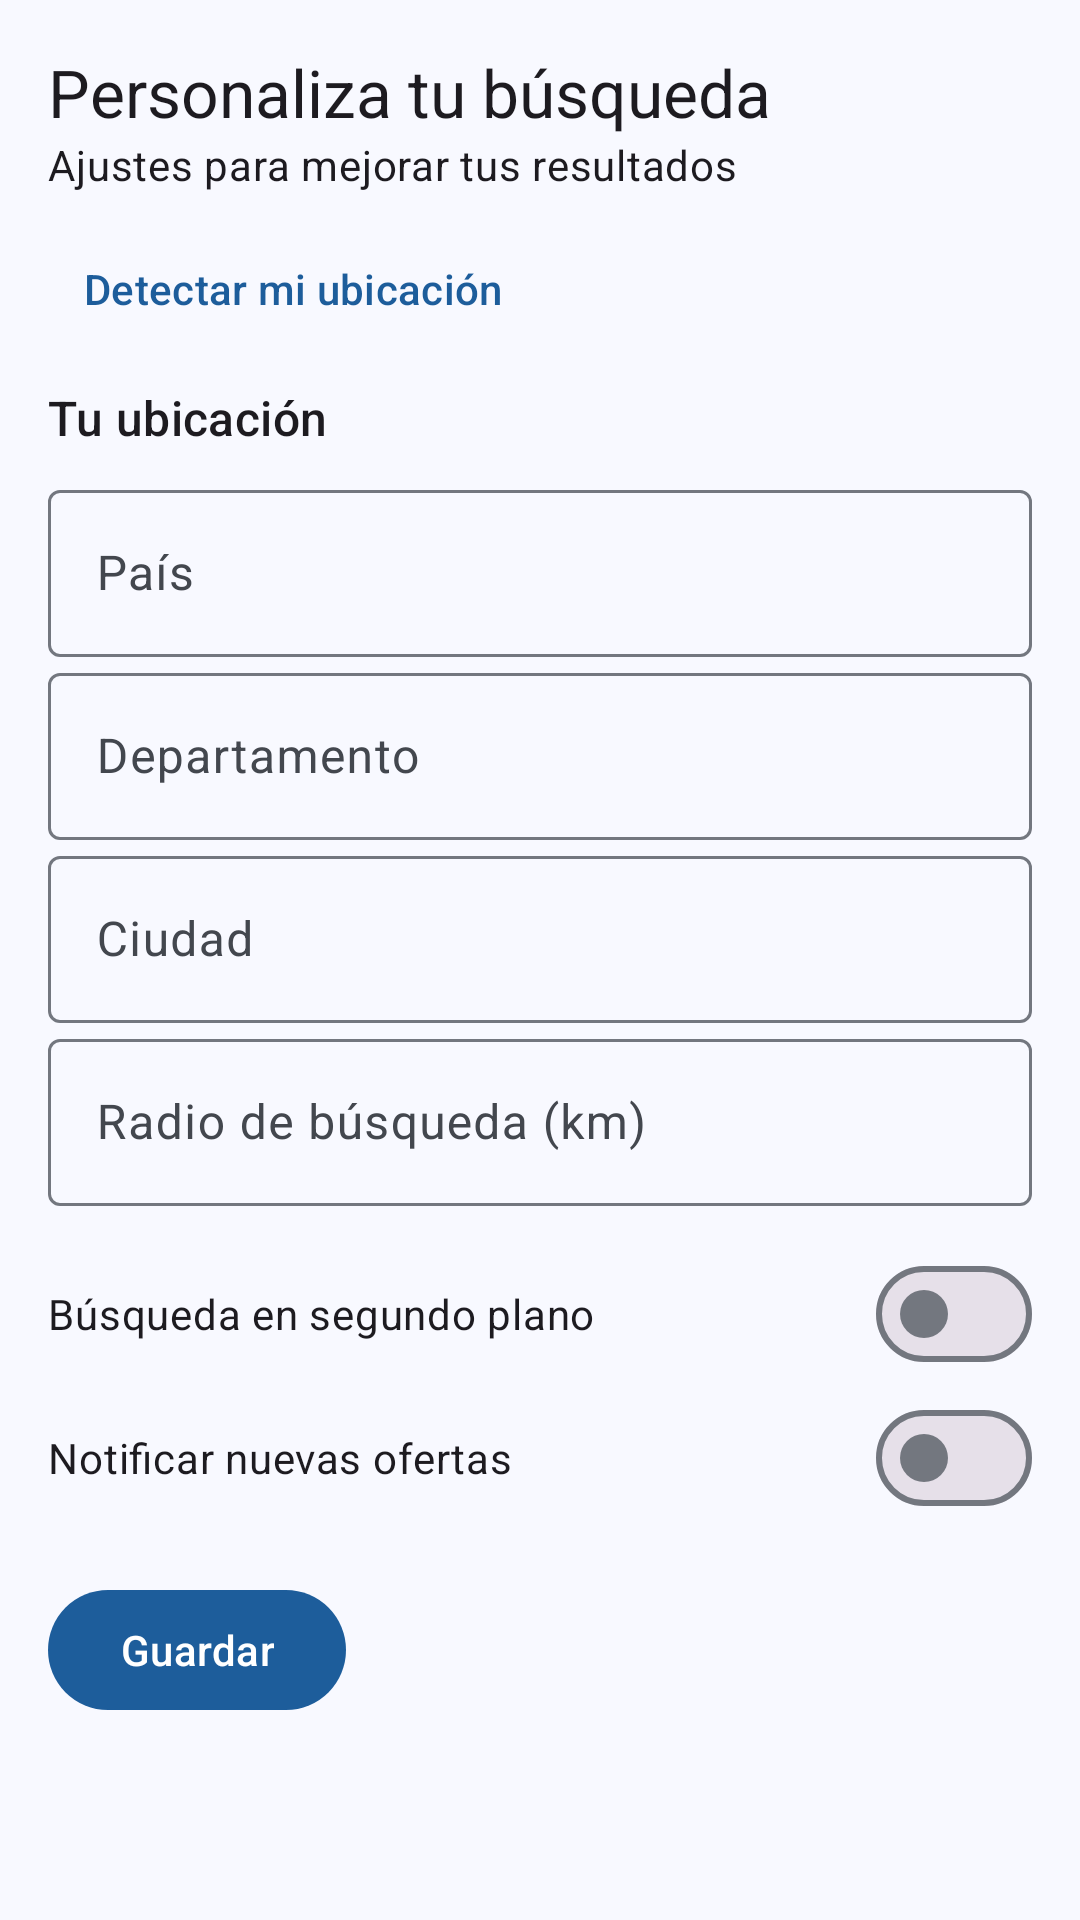

Produce the Android XML layout that renders to this screen, including the resource entries it uses.
<!-- AndroidManifest.xml: application theme Theme.BinderJobs -->
<!-- res/layout/fragment_dashboard.xml -->
<?xml version="1.0" encoding="utf-8"?>
<androidx.core.widget.NestedScrollView xmlns:android="http://schemas.android.com/apk/res/android"
    xmlns:app="http://schemas.android.com/apk/res-auto"
    xmlns:tools="http://schemas.android.com/tools"
    android:layout_width="match_parent"
    android:layout_height="match_parent"
    tools:context=".ui.dashboard.DashboardFragment">

    <LinearLayout
        android:layout_width="match_parent"
        android:layout_height="wrap_content"
        android:orientation="vertical"
        android:padding="16dp">

        <TextView
            android:layout_width="wrap_content"
            android:layout_height="wrap_content"
            android:text="@string/settings_title"
            android:textAppearance="@style/TextAppearance.Material3.TitleLarge" />

        <TextView
            android:layout_width="wrap_content"
            android:layout_height="wrap_content"
            android:text="@string/settings_subtitle"
            android:textAppearance="@style/TextAppearance.Material3.BodyMedium" />

        <com.google.android.material.button.MaterialButton
            android:id="@+id/detectLocationButton"
            style="@style/Widget.Material3.Button.TextButton"
            android:layout_width="wrap_content"
            android:layout_height="wrap_content"
            android:layout_marginTop="8dp"
            android:text="@string/detect_location" />

        <TextView
            android:layout_width="wrap_content"
            android:layout_height="wrap_content"
            android:layout_marginTop="8dp"
            android:text="@string/location_title"
            android:textAppearance="@style/TextAppearance.Material3.TitleMedium" />

        <com.google.android.material.textfield.TextInputLayout
            android:layout_width="match_parent"
            android:layout_height="wrap_content"
            android:layout_marginTop="8dp"
            android:hint="@string/country_label">

            <com.google.android.material.textfield.TextInputEditText
                android:id="@+id/countryInput"
                android:layout_width="match_parent"
                android:layout_height="wrap_content" />
        </com.google.android.material.textfield.TextInputLayout>

        <com.google.android.material.textfield.TextInputLayout
            android:layout_width="match_parent"
            android:layout_height="wrap_content"
            android:hint="@string/state_label">

            <com.google.android.material.textfield.TextInputEditText
                android:id="@+id/stateInput"
                android:layout_width="match_parent"
                android:layout_height="wrap_content" />
        </com.google.android.material.textfield.TextInputLayout>

        <com.google.android.material.textfield.TextInputLayout
            android:layout_width="match_parent"
            android:layout_height="wrap_content"
            android:hint="@string/city_label">

            <com.google.android.material.textfield.TextInputEditText
                android:id="@+id/cityInput"
                android:layout_width="match_parent"
                android:layout_height="wrap_content" />
        </com.google.android.material.textfield.TextInputLayout>

        <com.google.android.material.textfield.TextInputLayout
            android:layout_width="match_parent"
            android:layout_height="wrap_content"
            android:hint="@string/radius_label">

            <com.google.android.material.textfield.TextInputEditText
                android:id="@+id/radiusInput"
                android:layout_width="match_parent"
                android:layout_height="wrap_content"
                android:inputType="number" />
        </com.google.android.material.textfield.TextInputLayout>

        <com.google.android.material.materialswitch.MaterialSwitch
            android:id="@+id/backgroundSwitch"
            android:layout_width="match_parent"
            android:layout_height="wrap_content"
            android:layout_marginTop="12dp"
            android:text="@string/setting_background_search" />

        <com.google.android.material.materialswitch.MaterialSwitch
            android:id="@+id/notificationsSwitch"
            android:layout_width="match_parent"
            android:layout_height="wrap_content"
            android:text="@string/setting_notifications" />

        <com.google.android.material.button.MaterialButton
            android:id="@+id/saveSettingsButton"
            android:layout_width="wrap_content"
            android:layout_height="wrap_content"
            android:layout_marginTop="16dp"
            android:text="@string/save_settings" />
    </LinearLayout>
</androidx.core.widget.NestedScrollView>
<!-- resources referenced by this layout -->
<resources>
  <string name="city_label">Ciudad</string>
  <string name="country_label">País</string>
  <string name="detect_location">Detectar mi ubicación</string>
  <string name="location_title">Tu ubicación</string>
  <string name="radius_label">Radio de búsqueda (km)</string>
  <string name="save_settings">Guardar</string>
  <string name="setting_background_search">Búsqueda en segundo plano</string>
  <string name="setting_notifications">Notificar nuevas ofertas</string>
  <string name="settings_subtitle">Ajustes para mejorar tus resultados</string>
  <string name="settings_title">Personaliza tu búsqueda</string>
  <string name="state_label">Departamento</string>
  <style name="Theme.BinderJobs" parent="Theme.Material3.DayNight.NoActionBar">
          <item name="colorPrimary">@color/md_theme_light_primary</item>
          <item name="colorOnPrimary">@color/md_theme_light_onPrimary</item>
          <item name="colorPrimaryContainer">@color/md_theme_light_primaryContainer</item>
          <item name="colorOnPrimaryContainer">@color/md_theme_light_onPrimaryContainer</item>
          <item name="colorSecondary">@color/md_theme_light_secondary</item>
          <item name="colorOnSecondary">@color/md_theme_light_onSecondary</item>
          <item name="colorSecondaryContainer">@color/md_theme_light_secondaryContainer</item>
          <item name="colorOnSecondaryContainer">@color/md_theme_light_onSecondaryContainer</item>
          <item name="colorTertiary">@color/md_theme_light_tertiary</item>
          <item name="colorOnTertiary">@color/md_theme_light_onTertiary</item>
          <item name="colorTertiaryContainer">@color/md_theme_light_tertiaryContainer</item>
          <item name="colorOnTertiaryContainer">@color/md_theme_light_onTertiaryContainer</item>
          <item name="colorError">@color/md_theme_light_error</item>
          <item name="colorSurface">@color/md_theme_light_surface</item>
          <item name="colorOnSurface">@color/md_theme_light_onSurface</item>
          <item name="colorSurfaceVariant">@color/md_theme_light_surfaceVariant</item>
          <item name="colorOnSurfaceVariant">@color/md_theme_light_onSurfaceVariant</item>
          <item name="colorOutline">@color/md_theme_light_outline</item>
          <item name="android:windowBackground">@color/md_theme_light_background</item>
          <item name="android:statusBarColor">@android:color/transparent</item>
          <item name="android:navigationBarColor">@color/md_theme_light_surface</item>
          <item name="materialCardViewFilledStyle">@style/Widget.Material3.CardView.Filled</item>
      </style>
  <color name="md_theme_light_primary">#1D5D9B</color>
  <color name="md_theme_light_onPrimary">#FFFFFF</color>
  <color name="md_theme_light_primaryContainer">#D3E4FF</color>
  <color name="md_theme_light_onPrimaryContainer">#001C39</color>
  <color name="md_theme_light_secondary">#4A607C</color>
  <color name="md_theme_light_onSecondary">#FFFFFF</color>
  <color name="md_theme_light_secondaryContainer">#D2E4FF</color>
  <color name="md_theme_light_onSecondaryContainer">#051D35</color>
  <color name="md_theme_light_tertiary">#5D5487</color>
  <color name="md_theme_light_onTertiary">#FFFFFF</color>
  <color name="md_theme_light_tertiaryContainer">#E5DEFF</color>
  <color name="md_theme_light_onTertiaryContainer">#1A1240</color>
  <color name="md_theme_light_error">#BA1A1A</color>
  <color name="md_theme_light_surface">#F8F9FF</color>
  <color name="md_theme_light_onSurface">#191C20</color>
  <color name="md_theme_light_surfaceVariant">#DFE2EB</color>
  <color name="md_theme_light_onSurfaceVariant">#43474E</color>
  <color name="md_theme_light_outline">#73777F</color>
  <color name="md_theme_light_background">#F8F9FF</color>
</resources>
